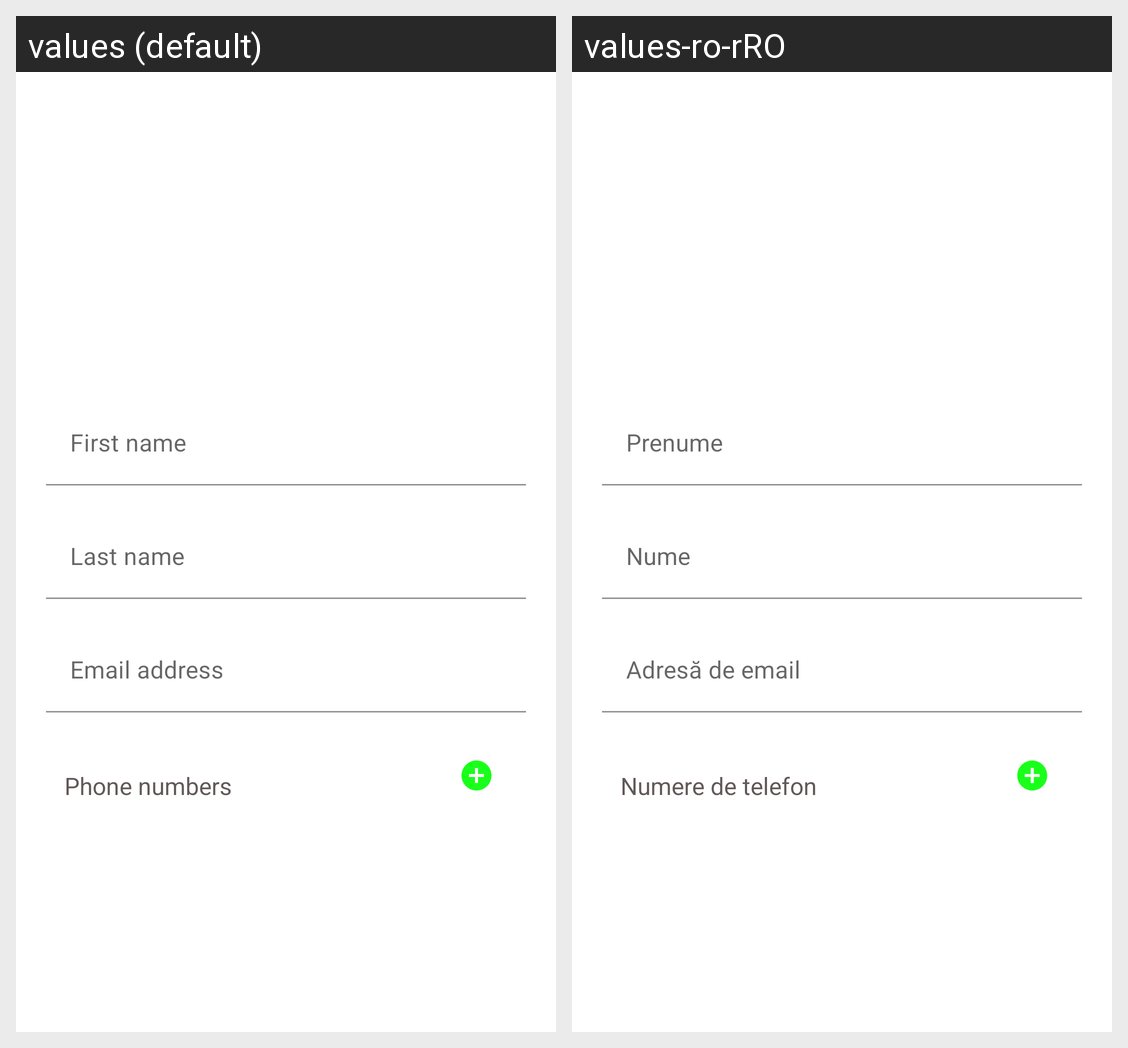

Translations of the strings shown on this Android screen, per locale in the grid:
Android screen res/layout/content_add_edit_contact.xml rendered under 2 locales, left to right: values (default), values-ro-rRO. Device: Nexus 5 (rendered at 1080×1920; each locale shown at half size, 540×960, under a caption strip naming it); theme Theme.TPJADContactsApp.
Strings drawn on this screen, with the default value and each locale's value (text and hints the layout hard-codes, and strings that could not be matched under every locale, appear in the picture but are not listed):

first_name
  values: First name
  values-ro-rRO: Prenume

last_name
  values: Last name
  values-ro-rRO: Nume

email_address
  values: Email address
  values-ro-rRO: Adresă de email

phone_numbers
  values: Phone numbers
  values-ro-rRO: Numere de telefon
